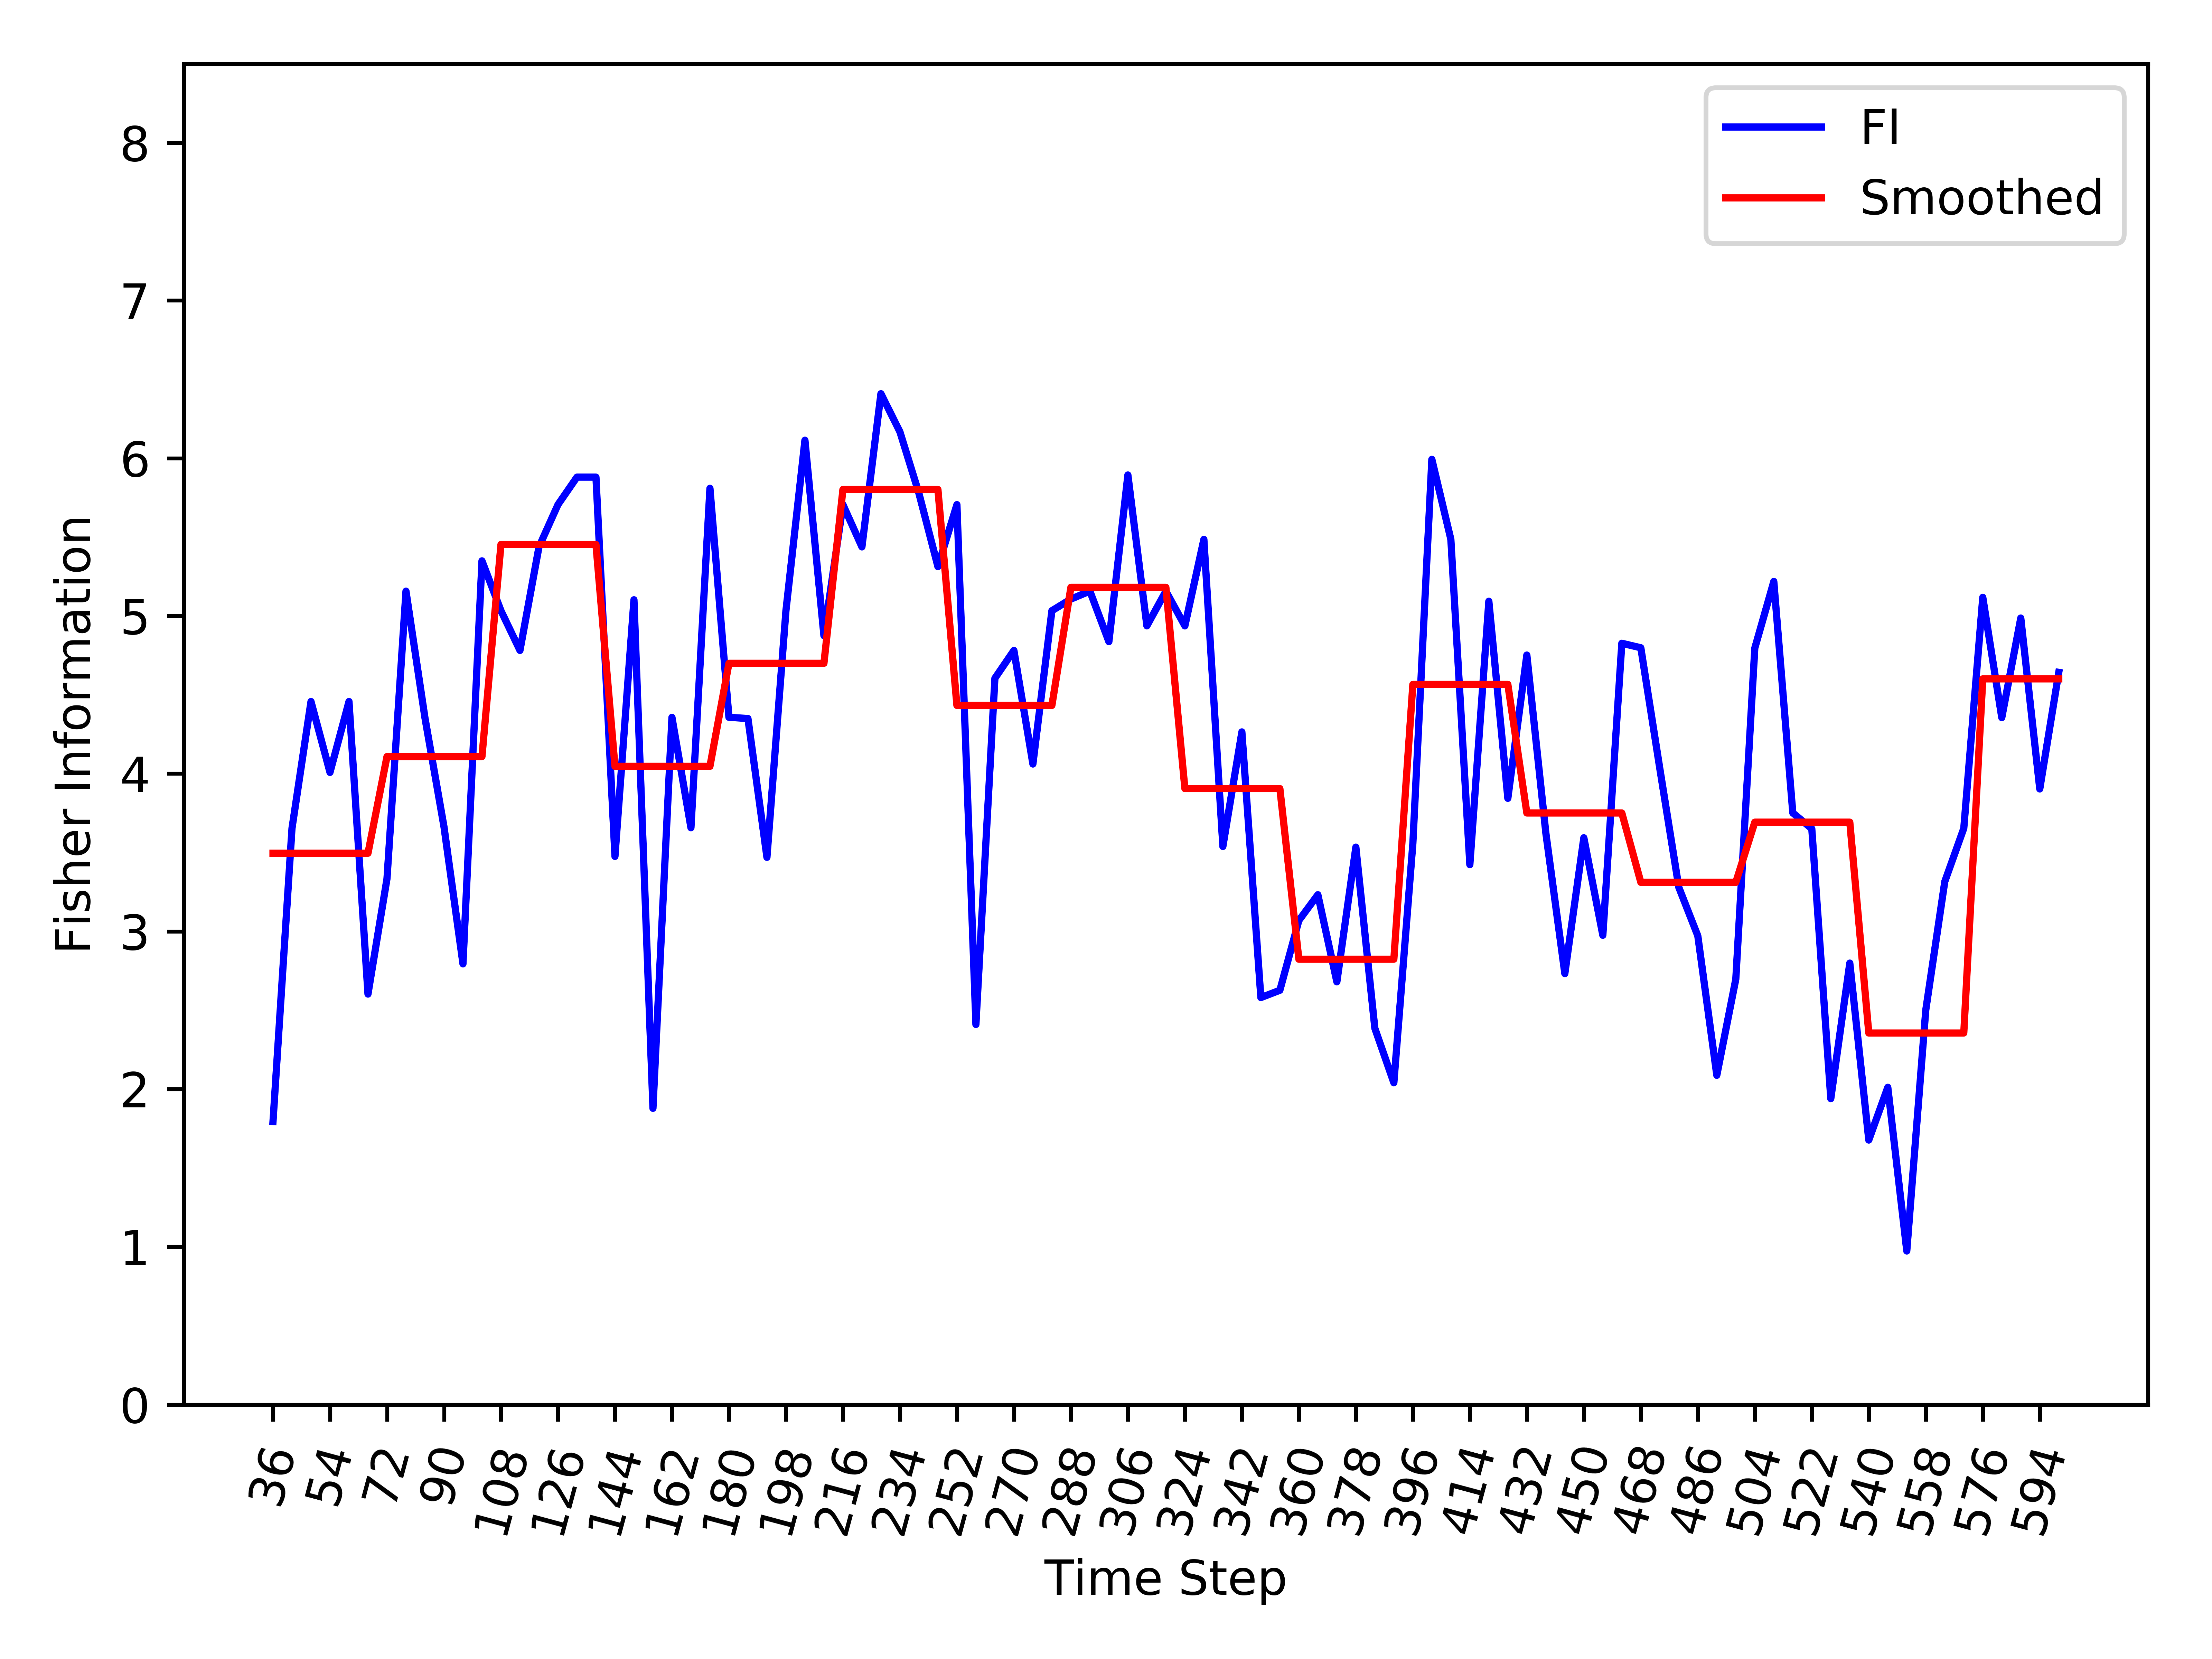

Source data for this figure (header and first rows):
, Time_Step, FI, Smooth_FI
0, 36, 1.794, 3.496
1, 42, 3.653, 3.496
2, 48, 4.458, 3.496
3, 54, 4.008, 3.496
4, 60, 4.458, 3.496
5, 66, 2.603, 3.496
6, 72, 3.334, 4.109
7, 78, 5.157, 4.109
8, 84, 4.353, 4.109
9, 90, 3.664, 4.109
10, 96, 2.794, 4.109
11, 102, 5.349, 4.109
12, 108, 5.033, 5.453
13, 114, 4.781, 5.453
14, 120, 5.438, 5.453
15, 126, 5.706, 5.453
16, 132, 5.88, 5.453
17, 138, 5.88, 5.453
18, 144, 3.475, 4.047
19, 150, 5.103, 4.047
20, 156, 1.878, 4.047
21, 162, 4.357, 4.047
22, 168, 3.657, 4.047
23, 174, 5.809, 4.047
24, 180, 4.357, 4.7
25, 186, 4.35, 4.7
26, 192, 3.47, 4.7
27, 198, 5.033, 4.7
28, 204, 6.114, 4.7
29, 210, 4.875, 4.7
30, 216, 5.706, 5.802
31, 222, 5.438, 5.802
32, 228, 6.409, 5.802
33, 234, 6.168, 5.802
34, 240, 5.778, 5.802
35, 246, 5.313, 5.802
36, 252, 5.706, 4.433
37, 258, 2.41, 4.433
38, 264, 4.605, 4.433
39, 270, 4.781, 4.433
40, 276, 4.061, 4.433
41, 282, 5.033, 4.433
42, 288, 5.107, 5.182
43, 294, 5.157, 5.182
44, 300, 4.837, 5.182
45, 306, 5.894, 5.182
46, 312, 4.937, 5.182
47, 318, 5.157, 5.182
48, 324, 4.937, 3.906
49, 330, 5.486, 3.906
50, 336, 3.538, 3.906
51, 342, 4.265, 3.906
52, 348, 2.58, 3.906
53, 354, 2.627, 3.906
54, 360, 3.069, 2.824
55, 366, 3.233, 2.824
56, 372, 2.68, 2.824
57, 378, 3.534, 2.824
58, 384, 2.385, 2.824
59, 390, 2.04, 2.824
... 35 more rows
